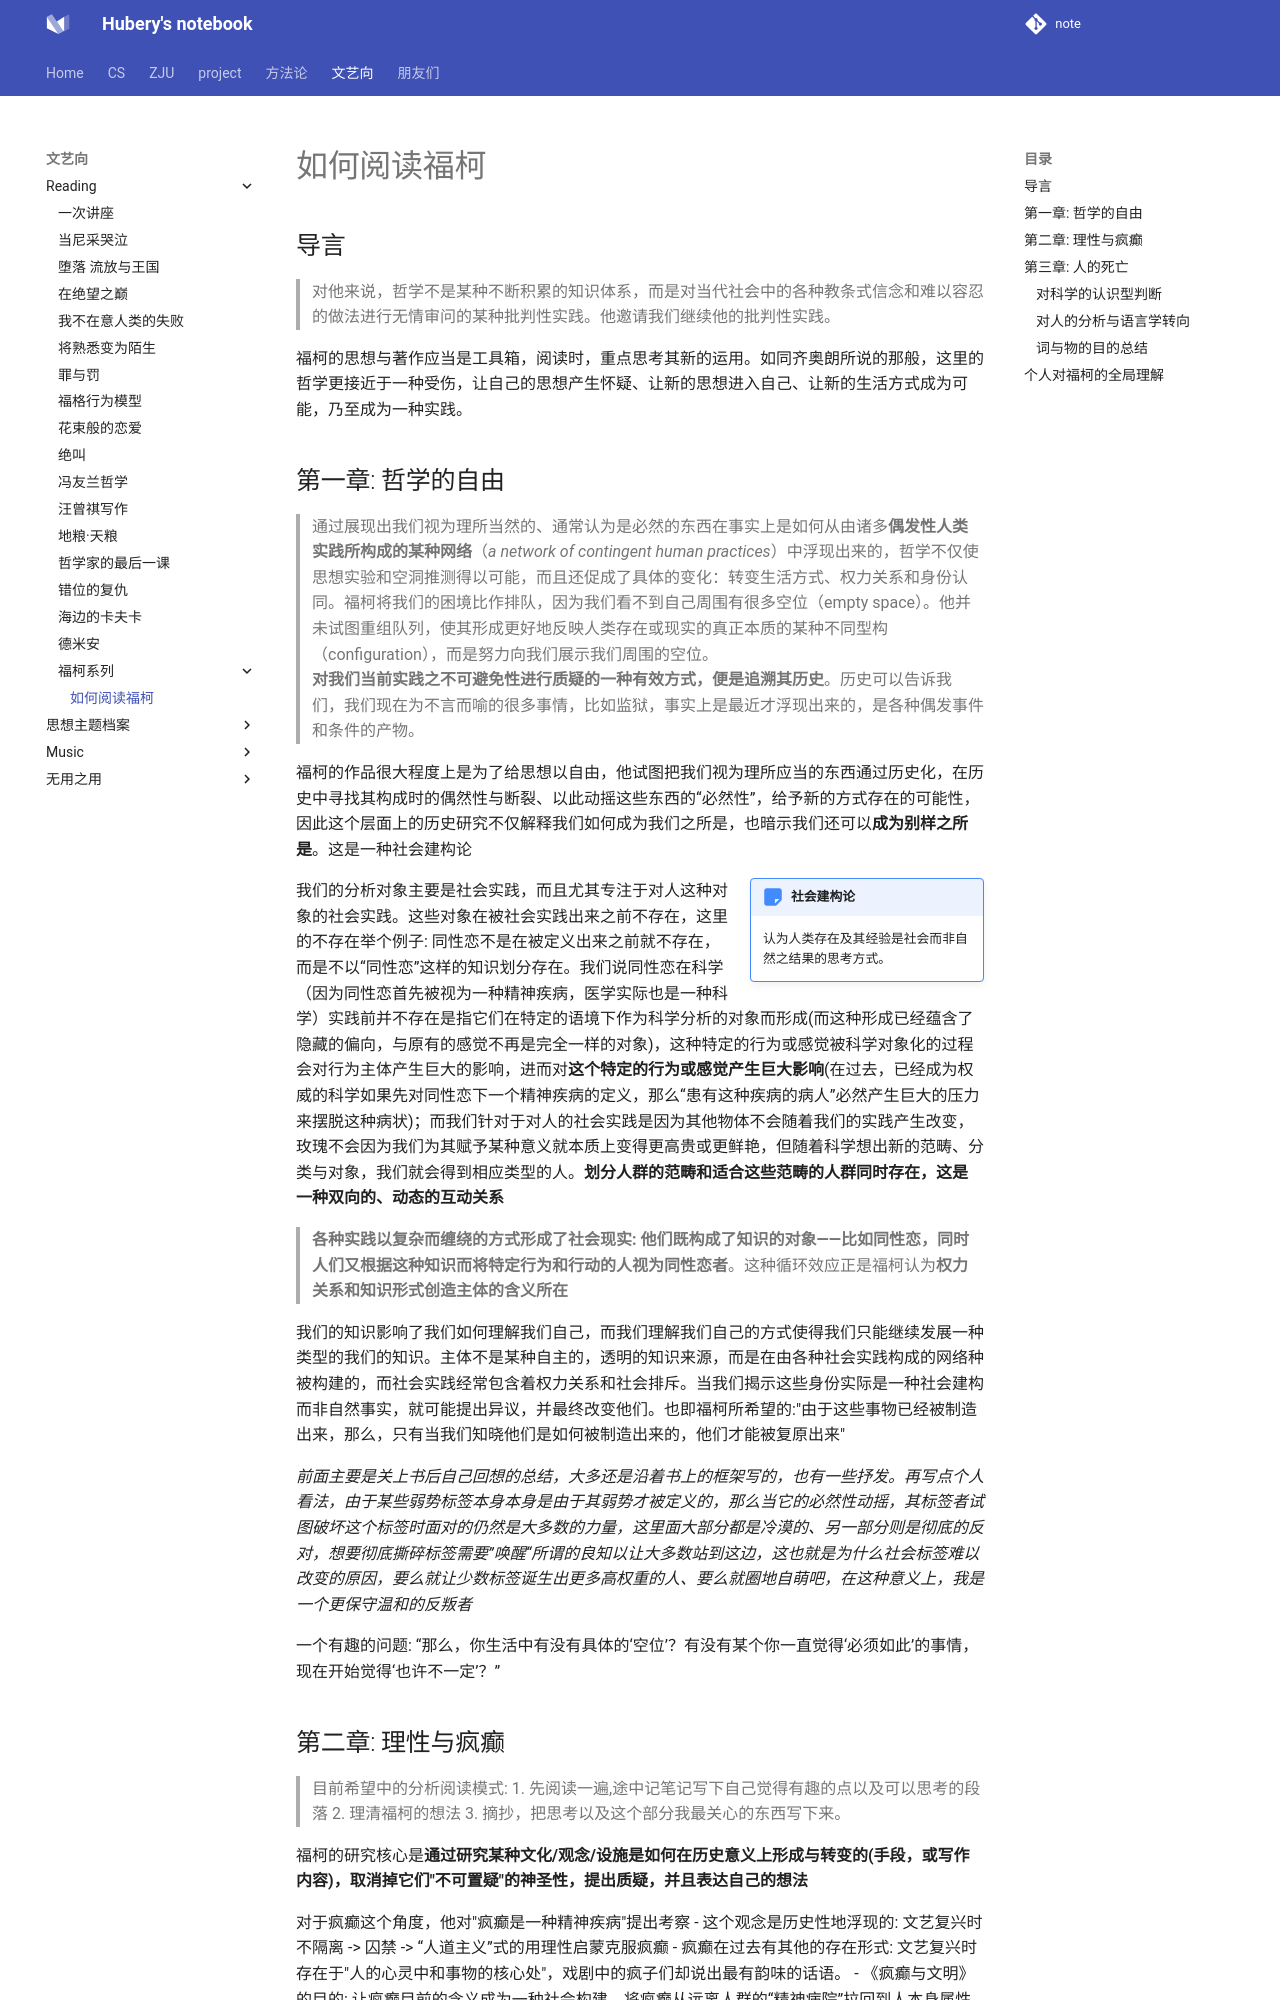

repository: hubery258/notebook · page: life/reading/foucault/how_to_read/index.html · generator: mkdocs

# 如何阅读福柯

## 导言

> 对他来说，哲学不是某种不断积累的知识体系，而是对当代社会中的各种教条式信念和难以容忍的做法进行无情审问的某种批判性实践。他邀请我们继续他的批判性实践。

福柯的思想与著作应当是工具箱，阅读时，重点思考其新的运用。如同齐奥朗所说的那般，这里的哲学更接近于一种受伤，让自己的思想产生怀疑、让新的思想进入自己、让新的生活方式成为可能，乃至成为一种实践。

## 第一章: 哲学的自由

> 通过展现出我们视为理所当然的、通常认为是必然的东西在事实上是如何从由诸多**偶发性人类实践所构成的某种网络**（*a network of contingent human practices*）中浮现出来的，哲学不仅使思想实验和空洞推测得以可能，而且还促成了具体的变化：转变生活方式、权力关系和身份认同。福柯将我们的困境比作排队，因为我们看不到自己周围有很多空位（empty space）。他并未试图重组队列，使其形成更好地反映人类存在或现实的真正本质的某种不同型构（configuration），而是努力向我们展示我们周围的空位。<br>
> **对我们当前实践之不可避免性进行质疑的一种有效方式，便是追溯其历史**。历史可以告诉我们，我们现在为不言而喻的很多事情，比如监狱，事实上是最近才浮现出来的，是各种偶发事件和条件的产物。

福柯的作品很大程度上是为了给思想以自由，他试图把我们视为理所应当的东西通过历史化，在历史中寻找其构成时的偶然性与断裂、以此动摇这些东西的“必然性”，给予新的方式存在的可能性，因此这个层面上的历史研究不仅解释我们如何成为我们之所是，也暗示我们还可以**成为别样之所是**。这是一种社会建构论

!!! note inline end "社会建构论"
    认为人类存在及其经验是社会而非自然之结果的思考方式。
  
我们的分析对象主要是社会实践，而且尤其专注于对人这种对象的社会实践。这些对象在被社会实践出来之前不存在，这里的不存在举个例子: 同性恋不是在被定义出来之前就不存在，而是不以“同性恋”这样的知识划分存在。我们说同性恋在科学（因为同性恋首先被视为一种精神疾病，医学实际也是一种科学）实践前并不存在是指它们在特定的语境下作为科学分析的对象而形成(而这种形成已经蕴含了隐藏的偏向，与原有的感觉不再是完全一样的对象)，这种特定的行为或感觉被科学对象化的过程会对行为主体产生巨大的影响，进而对**这个特定的行为或感觉产生巨大影响**(在过去，已经成为权威的科学如果先对同性恋下一个精神疾病的定义，那么“患有这种疾病的病人”必然产生巨大的压力来摆脱这种病状)；而我们针对于对人的社会实践是因为其他物体不会随着我们的实践产生改变，玫瑰不会因为我们为其赋予某种意义就本质上变得更高贵或更鲜艳，但随着科学想出新的范畴、分类与对象，我们就会得到相应类型的人。**划分人群的范畴和适合这些范畴的人群同时存在，这是一种双向的、动态的互动关系**

> **各种实践以复杂而缠绕的方式形成了社会现实: 他们既构成了知识的对象——比如同性恋，同时人们又根据这种知识而将特定行为和行动的人视为同性恋者**。这种循环效应正是福柯认为**权力关系和知识形式创造主体的含义所在**

我们的知识影响了我们如何理解我们自己，而我们理解我们自己的方式使得我们只能继续发展一种类型的我们的知识。主体不是某种自主的，透明的知识来源，而是在由各种社会实践构成的网络种被构建的，而社会实践经常包含着权力关系和社会排斥。当我们揭示这些身份实际是一种社会建构而非自然事实，就可能提出异议，并最终改变他们。也即福柯所希望的:"由于这些事物已经被制造出来，那么，只有当我们知晓他们是如何被制造出来的，他们才能被复原出来"

*前面主要是关上书后自己回想的总结，大多还是沿着书上的框架写的，也有一些抒发。再写点个人看法，由于某些弱势标签本身本身是由于其弱势才被定义的，那么当它的必然性动摇，其标签者试图破坏这个标签时面对的仍然是大多数的力量，这里面大部分都是冷漠的、另一部分则是彻底的反对，想要彻底撕碎标签需要”唤醒“所谓的良知以让大多数站到这边，这也就是为什么社会标签难以改变的原因，要么就让少数标签诞生出更多高权重的人、要么就圈地自萌吧，在这种意义上，我是一个更保守温和的反叛者*

一个有趣的问题: “那么，你生活中有没有具体的‘空位’？有没有某个你一直觉得‘必须如此’的事情，现在开始觉得‘也许不一定’？”
